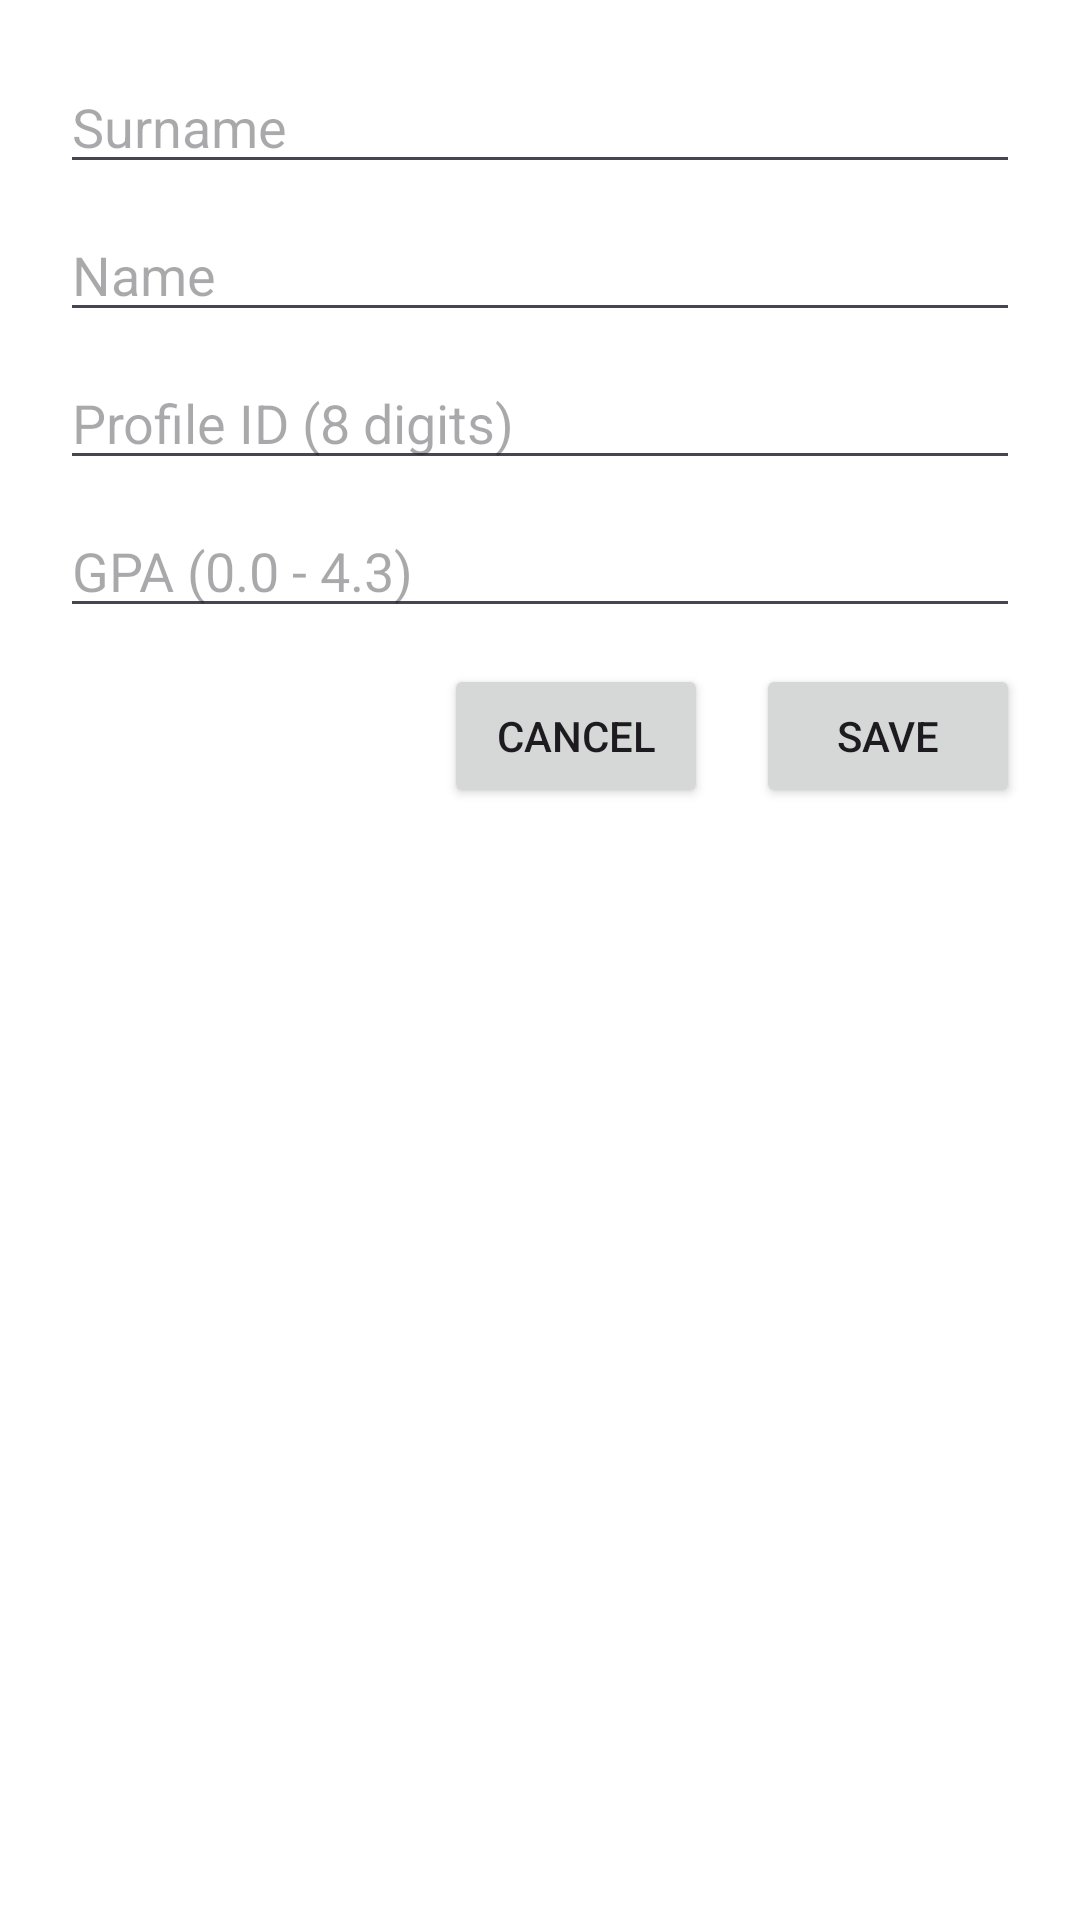

Layout XML and referenced resources for this Android screen:
<!-- AndroidManifest.xml: application theme Theme.ProgAss2 -->
<!-- res/layout/dialog_fragment.xml -->
<?xml version="1.0" encoding="utf-8"?>
<LinearLayout xmlns:android="http://schemas.android.com/apk/res/android"
    android:layout_width="match_parent"
    android:layout_height="wrap_content"
    android:orientation="vertical"
    android:padding="20dp"
    android:background="@android:color/white">

    <EditText
        android:id="@+id/editTextSurname"
        android:layout_width="match_parent"
        android:layout_height="wrap_content"
        android:hint="Surname"
        android:inputType="textPersonName"
        android:layout_marginBottom="8dp" />

    <EditText
        android:id="@+id/editTextName"
        android:layout_width="match_parent"
        android:layout_height="wrap_content"
        android:hint="Name"
        android:inputType="textPersonName"
        android:layout_marginBottom="8dp" />

    <EditText
        android:id="@+id/editTextId"
        android:layout_width="match_parent"
        android:layout_height="wrap_content"
        android:hint="Profile ID (8 digits)"
        android:inputType="number"
        android:layout_marginBottom="8dp" />

    <EditText
        android:id="@+id/editTextGpa"
        android:layout_width="match_parent"
        android:layout_height="wrap_content"
        android:hint="GPA (0.0 - 4.3)"
        android:inputType="numberDecimal"
        android:layout_marginBottom="12dp" />

    <LinearLayout
        android:layout_width="match_parent"
        android:layout_height="wrap_content"
        android:orientation="horizontal"
        android:gravity="end">

        <Button
            android:id="@+id/buttonCancel"
            android:layout_width="wrap_content"
            android:layout_height="wrap_content"
            android:text="Cancel" />

        <Button
            android:id="@+id/buttonSave"
            android:layout_width="wrap_content"
            android:layout_height="wrap_content"
            android:text="Save"
            android:layout_marginStart="16dp" />
    </LinearLayout>
</LinearLayout>
<!-- resources referenced by this layout -->
<resources>
  <style name="Theme.ProgAss2" parent="Base.Theme.ProgAss2" />
  <style name="Base.Theme.ProgAss2" parent="Theme.Material3.DayNight.NoActionBar">
          
          
      </style>
</resources>
